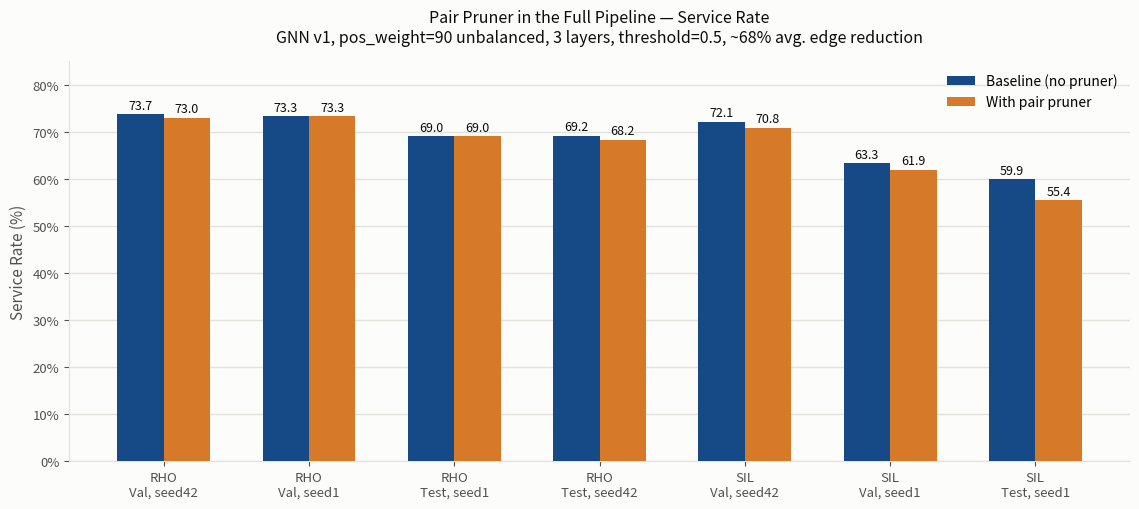

Write the Python code that produced this figure. (Note: this script raises an exception after producing the figure.)
import matplotlib.pyplot as plt
import matplotlib.ticker as mticker

BLUE = "#2a78d6"
ORANGE = "#d67a2a"
TEXT_PRIMARY = "#0b0b0b"
TEXT_SECONDARY = "#52514e"
GRID = "#e3e2dd"

# label, baseline SR, pruned SR
rows = [
    ("RHO\nVal, seed42", 73.73, 72.97),
    ("RHO\nVal, seed1", 73.26, 73.26),
    ("RHO\nTest, seed1", 68.98, 68.98),
    ("RHO\nTest, seed42", 69.18, 68.25),
    ("SIL\nVal, seed42", 72.11, 70.77),
    ("SIL\nVal, seed1", 63.32, 61.89),
    ("SIL\nTest, seed1", 59.88, 55.43),
]

labels = [r[0] for r in rows]
baseline = [r[1] for r in rows]
pruned = [r[2] for r in rows]

x = range(len(labels))
width = 0.32

fig, ax = plt.subplots(figsize=(11.5, 5.2))
fig.patch.set_facecolor("#fcfcfb")
ax.set_facecolor("#fcfcfb")

bars_base = ax.bar([i - width/2 for i in x], baseline, width, label="Baseline (no pruner)", color="#164a87", zorder=3)
bars_pruned = ax.bar([i + width/2 for i in x], pruned, width, label="With pair pruner", color=ORANGE, zorder=3)

for bars in [bars_base, bars_pruned]:
    for bar in bars:
        h = bar.get_height()
        ax.annotate(f"{h:.1f}", (bar.get_x() + bar.get_width() / 2, h),
                    textcoords="offset points", xytext=(0, 4), ha="center",
                    fontsize=9, color=TEXT_PRIMARY)

ax.set_xticks(list(x))
ax.set_xticklabels(labels, fontsize=10)
ax.set_ylabel("Service Rate (%)", fontsize=11, color=TEXT_SECONDARY)
ax.set_title(
    "Pair Pruner in the Full Pipeline — Service Rate\n"
    "GNN v1, pos_weight=90 unbalanced, 3 layers, threshold=0.5, ~68% avg. edge reduction",
    fontsize=11.5, color=TEXT_PRIMARY, pad=14,
)

ax.set_ylim(0, 85)
ax.yaxis.set_major_formatter(mticker.PercentFormatter(decimals=0))
ax.grid(axis="y", color=GRID, linewidth=1, zorder=0)
ax.grid(axis="x", visible=False)
for spine in ["top", "right"]:
    ax.spines[spine].set_visible(False)
for spine in ["left", "bottom"]:
    ax.spines[spine].set_color(GRID)
ax.tick_params(colors=TEXT_SECONDARY, labelsize=9.5)
ax.legend(frameon=False, fontsize=10, loc="upper right")

plt.tight_layout()
out_pdf = "figures_export/nyc_pair_pruner_pipeline_comparison.pdf"
out_png = "figures_export/nyc_pair_pruner_pipeline_comparison.png"
plt.savefig(out_pdf, facecolor=fig.get_facecolor())
plt.savefig(out_png, dpi=200, facecolor=fig.get_facecolor())
print("saved:", out_pdf)
print("saved:", out_png)
